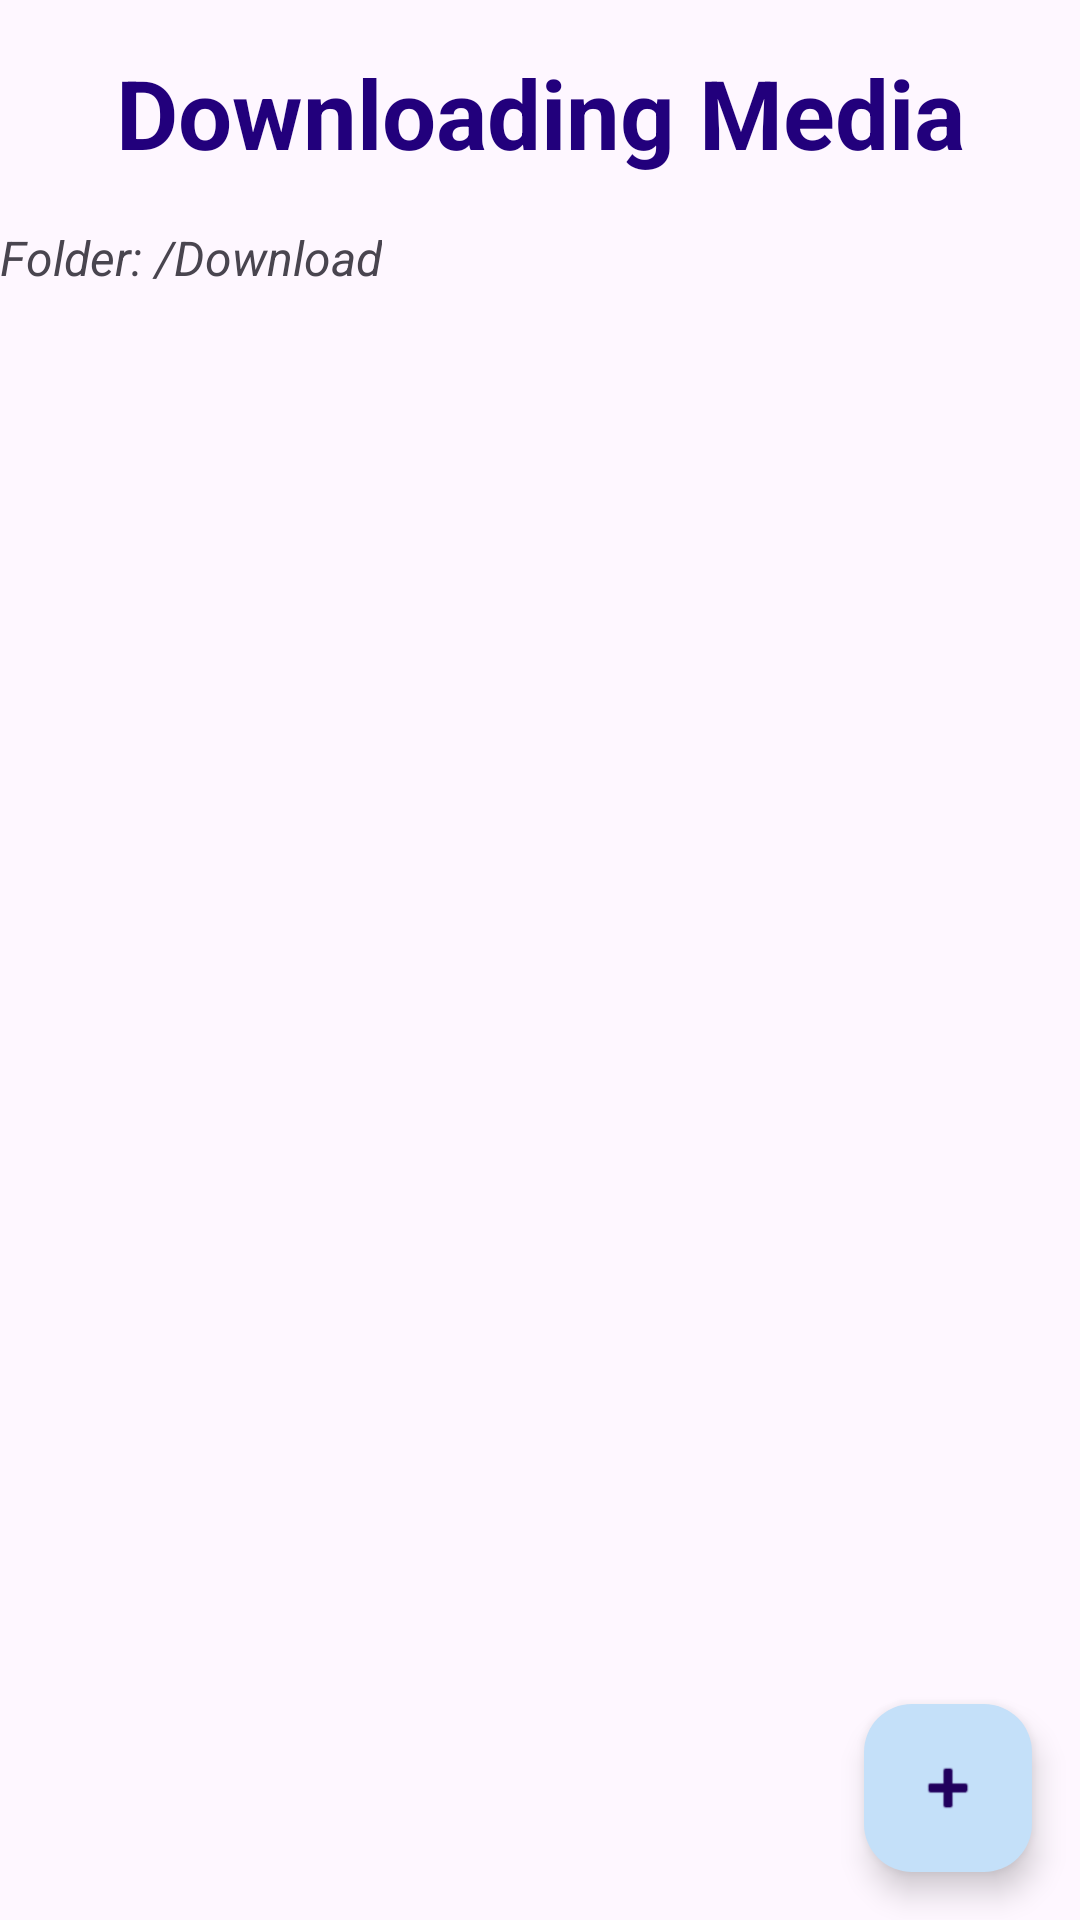

Here is an Android app screen rendered from its layout file. Give the layout XML and the strings, colors and styles it references.
<!-- AndroidManifest.xml: application theme Theme.DownloadingMedia -->
<!-- res/layout/activity_main.xml -->
<?xml version="1.0" encoding="utf-8"?>
<androidx.constraintlayout.widget.ConstraintLayout xmlns:android="http://schemas.android.com/apk/res/android"
    xmlns:app="http://schemas.android.com/apk/res-auto"
    xmlns:tools="http://schemas.android.com/tools"
    android:layout_width="match_parent"
    android:layout_height="match_parent"
    tools:context=".MainActivity">

    <TextView
        android:id="@+id/textView"
        android:layout_width="wrap_content"
        android:layout_height="wrap_content"
        android:layout_marginVertical="16dp"
        android:text="Downloading Media"
        android:textColor="#22007C"
        android:textSize="32sp"
        android:textStyle="bold"
        app:layout_constraintBottom_toTopOf="@+id/folderNameText"
        app:layout_constraintEnd_toEndOf="parent"
        app:layout_constraintStart_toStartOf="parent"
        app:layout_constraintTop_toTopOf="parent" />


    <TextView
        android:id="@+id/folderNameText"
        android:layout_width="wrap_content"
        android:layout_height="wrap_content"
        android:text="Folder: /Download"
        android:textSize="16sp"
        android:textStyle="italic"
        app:layout_constraintBottom_toTopOf="@+id/recyclerview"
        app:layout_constraintEnd_toEndOf="parent"
        app:layout_constraintHorizontal_bias="0.0"
        app:layout_constraintStart_toStartOf="parent"
       />

    <androidx.recyclerview.widget.RecyclerView
        android:id="@+id/recyclerview"
        android:layout_width="match_parent"
        android:layout_height="724dp"
        android:layout_marginTop="20dp"
        app:layout_constraintEnd_toEndOf="parent"
        app:layout_constraintStart_toStartOf="parent"
        app:layout_constraintTop_toBottomOf="@+id/folderNameText" />
    <com.google.android.material.floatingactionbutton.FloatingActionButton
        android:id="@+id/downloadBtn"
        android:layout_width="wrap_content"
        android:layout_height="wrap_content"
        android:layout_marginEnd="16dp"
        android:layout_marginBottom="16dp"
        android:contentDescription="Download"
        app:layout_constraintBottom_toBottomOf="parent"
        app:layout_constraintEnd_toEndOf="parent"
        app:srcCompat="@android:drawable/ic_input_add"
        app:backgroundTint="#C4E0F9"
        tools:ignore="ImageContrastCheck" />
</androidx.constraintlayout.widget.ConstraintLayout>
<!-- resources referenced by this layout -->
<resources>
  <style name="Theme.DownloadingMedia" parent="Base.Theme.DownloadingMedia" />
  <style name="Base.Theme.DownloadingMedia" parent="Theme.Material3.DayNight.NoActionBar">
          
          
      </style>
</resources>
